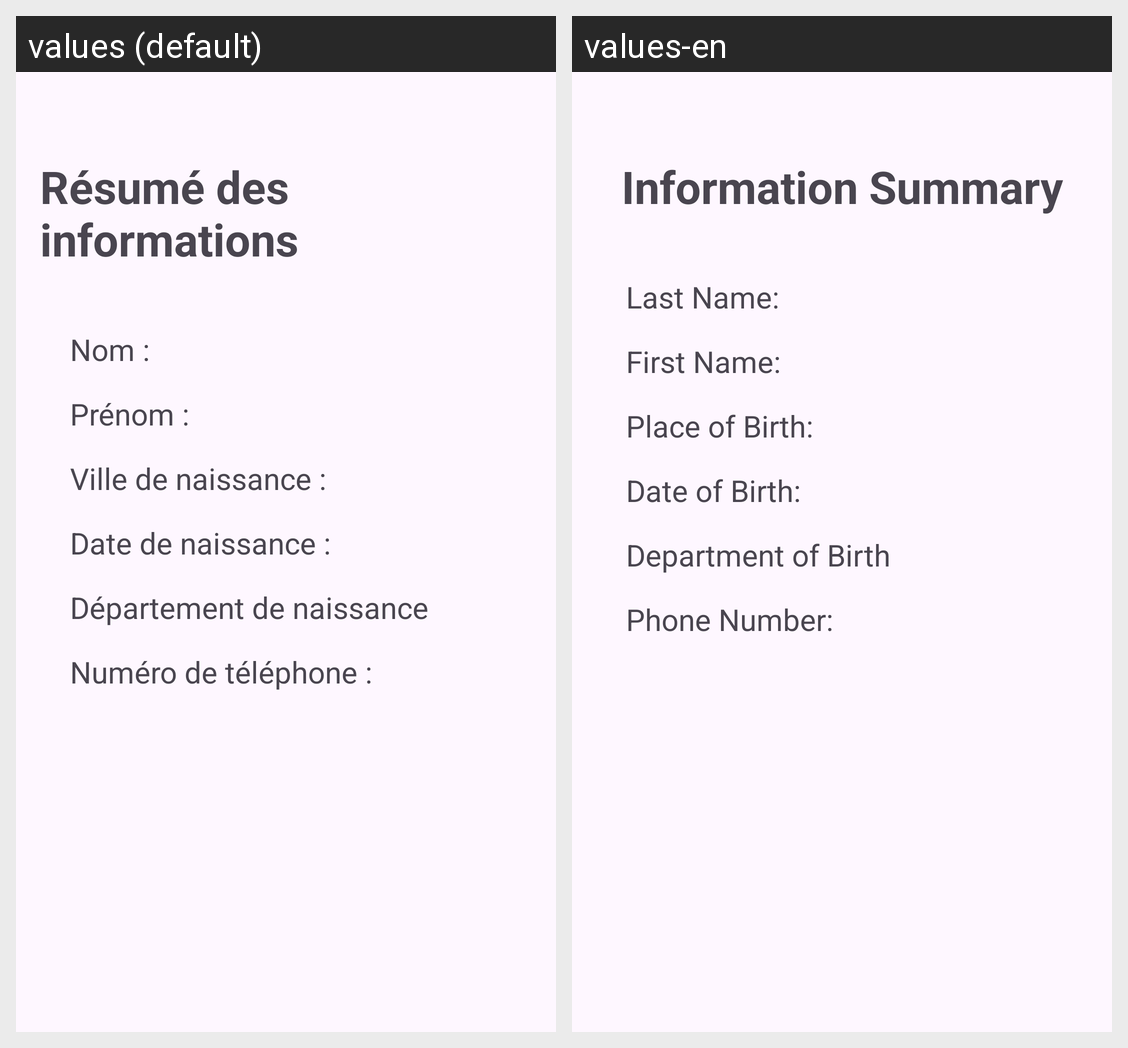

For this localized Android screen grid, give each drawn string resource with its value in every locale shown.
Android screen res/layout/activity_display.xml rendered under 2 locales, left to right: values (default), values-en. Device: Nexus 5 (rendered at 1080×1920; each locale shown at half size, 540×960, under a caption strip naming it); theme Theme.MyFirstApplication.
Strings drawn on this screen, with the default value and each locale's value (text and hints the layout hard-codes, and strings that could not be matched under every locale, appear in the picture but are not listed):

resume
  values: Résumé des informations
  values-en: Information Summary

label_nom
  values: Nom :
  values-en: Last Name:

label_prenom
  values: Prénom :
  values-en: First Name:

label_ville_naissance
  values: Ville de naissance :
  values-en: Place of Birth:

label_date_naissance
  values: Date de naissance :
  values-en: Date of Birth:

label_dep
  values: Département de naissance
  values-en: Department of Birth

label_phone
  values: Numéro de téléphone :
  values-en: Phone Number:
